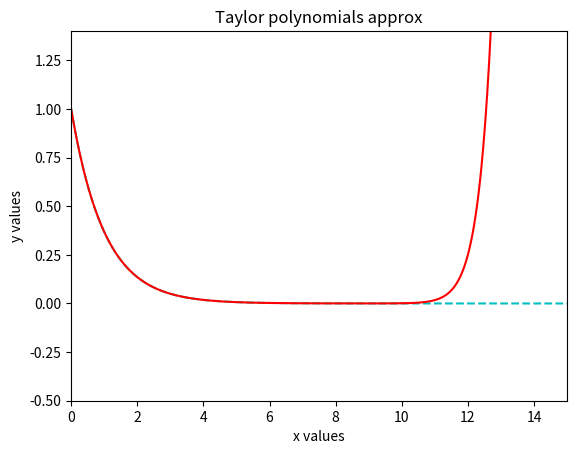

The matplotlib source for this figure: (Note: this script raises an exception after producing the figure.)
# -*- coding: utf-8 -*-
"""
Created on Tue Aug  3 19:08:45 2021

[redacted]
"""

from math import factorial, pi
import numpy as np
import matplotlib.pyplot as plt
import matplotlib.animation as animation
import os

def animate(fk, M, N, xmin, xmax, ymin, ymax, n, exact):
    
    def S(x,M,N):
        
        if type(x) == np.ndarray:
            tempvar=np.zeros((N+1,len(x)))
            for nvalues in range(M,N+1):
                tempvar[nvalues,:] = fk(x,nvalues)
            sum_var=np.sum(tempvar,axis=0)
        else:
            tempvar = [ fk(x,kvalues) for kvalues in range(M,N) ]
            sum_var = np.sum(tempvar) 
        
        return sum_var
            
    def init():
    
        lines[1].set_data([],[])
        plt.xlabel('x values')
        plt.ylabel('y values')
        
        plt.axis([xmin,xmax,ymin,ymax])
        plt.title('Taylor polynomials approx')
        
        return lines

    def frames(args):
    
        x, nvalues, lines = args
        
        y = S(x,M,nvalues)
    
        lines[1].set_data(x,y)
        lines[1].set_color('r')
        
        return lines
    
    fig = plt.figure()
    x=np.linspace(xmin,xmax,n)
    lines = plt.plot(x,exact(x),'c--',[],[])
    all_args=[ (x, i, lines) for i in range(M,N+1) ]
    
    anim=animation.FuncAnimation(fig,frames,all_args,init_func=init,interval=150,blit=True)

    anim.save('animate_Taylor_series_movie.mp4',fps=5)

    os.system('animate_Taylor_series_movie.mp4')

fk=lambda x, k: ((-x)**k) / factorial(k)
xmin=0
xmax=15
ymin=-0.5
ymax=1.4
M=0
N=30
n=1000
exact=lambda x: np.exp(-x)

animate(fk,M,N,xmin,xmax,ymin,ymax,n,exact)
        
    
    